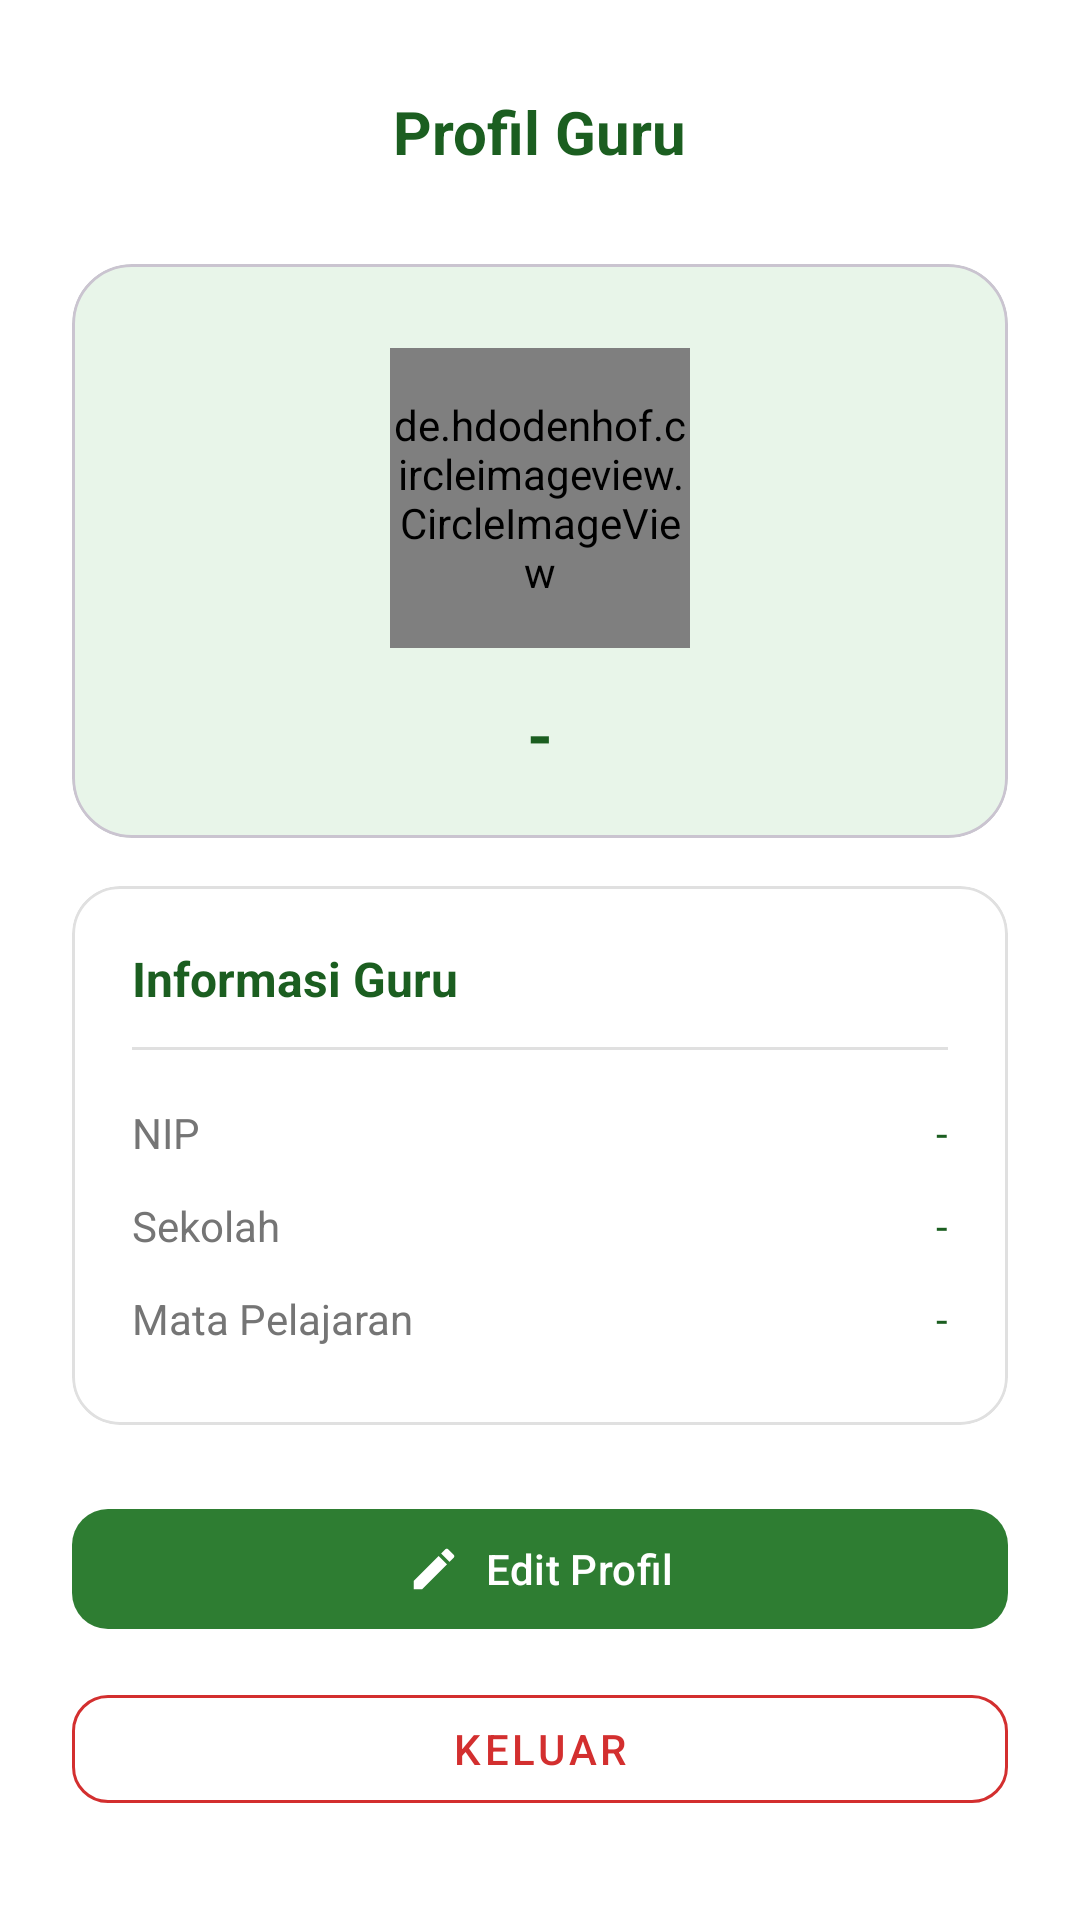

Android layout source for this screen:
<!-- AndroidManifest.xml: application theme Theme.ManfaatTumbuhan -->
<!-- res/layout/fragment_profil_guru.xml -->
<?xml version="1.0" encoding="utf-8"?>
<ScrollView xmlns:android="http://schemas.android.com/apk/res/android"
    xmlns:app="http://schemas.android.com/apk/res-auto"
    android:layout_width="match_parent"
    android:layout_height="match_parent"
    android:background="@color/white">

    <LinearLayout
        android:layout_width="match_parent"
        android:layout_height="wrap_content"
        android:gravity="center_horizontal"
        android:orientation="vertical"
        android:padding="24dp">

        <FrameLayout
            android:layout_width="match_parent"
            android:layout_height="wrap_content">

            <ImageView
                android:id="@+id/btnKembali"
                android:layout_width="40dp"
                android:layout_height="40dp"
                android:layout_gravity="start|center_vertical"
                android:padding="8dp"
                android:src="@drawable/ic_arrow_back"
                app:tint="@color/green_dark" />

            <TextView
                android:id="@+id/tvTitleProfilGuru"
                android:layout_width="wrap_content"
                android:layout_height="wrap_content"
                android:layout_gravity="center"
                android:text="Profil Guru"
                android:textColor="@color/green_dark"
                android:textSize="20sp"
                android:textStyle="bold" />
        </FrameLayout>

        <com.google.android.material.card.MaterialCardView
            android:layout_width="match_parent"
            android:layout_height="wrap_content"
            android:layout_marginTop="24dp"
            app:cardBackgroundColor="@color/green_light"
            app:cardCornerRadius="20dp"
            app:cardElevation="0dp">

            <LinearLayout
                android:layout_width="match_parent"
                android:layout_height="wrap_content"
                android:gravity="center_horizontal"
                android:orientation="vertical"
                android:paddingHorizontal="20dp"
                android:paddingTop="28dp"
                android:paddingBottom="20dp">

                <de.hdodenhof.circleimageview.CircleImageView
                    android:id="@+id/imgAvatarGuru"
                    android:layout_width="100dp"
                    android:layout_height="100dp"
                    android:src="@drawable/avatar_guru"
                    app:civ_border_color="@color/green_primary"
                    app:civ_border_width="3dp" />

                <TextView
                    android:id="@+id/tvNamaGuru"
                    android:layout_width="wrap_content"
                    android:layout_height="wrap_content"
                    android:layout_marginTop="14dp"
                    android:text="-"
                    android:textColor="@color/green_dark"
                    android:textSize="22sp"
                    android:textStyle="bold" />
            </LinearLayout>
        </com.google.android.material.card.MaterialCardView>

        <com.google.android.material.card.MaterialCardView
            android:layout_width="match_parent"
            android:layout_height="wrap_content"
            android:layout_marginTop="16dp"
            app:cardBackgroundColor="@color/white"
            app:cardCornerRadius="16dp"
            app:cardElevation="0dp"
            app:strokeColor="@color/gray_border"
            app:strokeWidth="1dp">

            <LinearLayout
                android:layout_width="match_parent"
                android:layout_height="wrap_content"
                android:orientation="vertical"
                android:padding="20dp">

                <TextView
                    android:layout_width="wrap_content"
                    android:layout_height="wrap_content"
                    android:text="Informasi Guru"
                    android:textColor="@color/green_dark"
                    android:textSize="16sp"
                    android:textStyle="bold" />

                <View
                    android:layout_width="match_parent"
                    android:layout_height="1dp"
                    android:layout_marginVertical="12dp"
                    android:background="@color/gray_border" />

                <LinearLayout
                    android:layout_width="match_parent"
                    android:layout_height="wrap_content"
                    android:orientation="horizontal"
                    android:paddingVertical="6dp">

                    <TextView
                        android:layout_width="0dp"
                        android:layout_height="wrap_content"
                        android:layout_weight="1"
                        android:text="NIP"
                        android:textColor="@color/gray_text"
                        android:textSize="14sp" />

                    <TextView
                        android:id="@+id/tvNipValue"
                        android:layout_width="wrap_content"
                        android:layout_height="wrap_content"
                        android:text="-"
                        android:textColor="@color/green_dark"
                        android:textSize="14sp" />
                </LinearLayout>

                <LinearLayout
                    android:layout_width="match_parent"
                    android:layout_height="wrap_content"
                    android:orientation="horizontal"
                    android:paddingVertical="6dp">

                    <TextView
                        android:layout_width="0dp"
                        android:layout_height="wrap_content"
                        android:layout_weight="1"
                        android:text="Sekolah"
                        android:textColor="@color/gray_text"
                        android:textSize="14sp" />

                    <TextView
                        android:id="@+id/tvSekolahValue"
                        android:layout_width="wrap_content"
                        android:layout_height="wrap_content"
                        android:text="-"
                        android:textColor="@color/green_dark"
                        android:textSize="14sp" />
                </LinearLayout>

                <LinearLayout
                    android:layout_width="match_parent"
                    android:layout_height="wrap_content"
                    android:orientation="horizontal"
                    android:paddingVertical="6dp">

                    <TextView
                        android:layout_width="0dp"
                        android:layout_height="wrap_content"
                        android:layout_weight="1"
                        android:text="Mata Pelajaran"
                        android:textColor="@color/gray_text"
                        android:textSize="14sp" />

                    <TextView
                        android:id="@+id/tvMapelValue"
                        android:layout_width="wrap_content"
                        android:layout_height="wrap_content"
                        android:text="-"
                        android:textColor="@color/green_dark"
                        android:textSize="14sp" />
                </LinearLayout>
            </LinearLayout>
        </com.google.android.material.card.MaterialCardView>

        <com.google.android.material.button.MaterialButton
            android:id="@+id/btnEditProfil"
            android:layout_width="match_parent"
            android:layout_height="48dp"
            android:layout_marginTop="24dp"
            android:text="Edit Profil"
            app:backgroundTint="@color/green_primary"
            app:cornerRadius="12dp"
            app:icon="@drawable/ic_edit"
            app:iconGravity="textStart" />

        <com.google.android.material.button.MaterialButton
            android:id="@+id/btnLogout"
            style="@style/Widget.MaterialComponents.Button.OutlinedButton"
            android:layout_width="match_parent"
            android:layout_height="wrap_content"
            android:layout_marginTop="12dp"
            android:text="KELUAR"
            android:textColor="@color/red_button"
            app:cornerRadius="12dp"
            app:strokeColor="@color/red_button" />

    </LinearLayout>
</ScrollView>
<!-- resources referenced by this layout -->
<resources>
  <color name="gray_border">#E0E0E0</color>
  <color name="gray_text">#757575</color>
  <color name="green_dark">#1B5E20</color>
  <color name="green_light">#E8F5E9</color>
  <color name="green_primary">#2E7D32</color>
  <color name="red_button">#D32F2F</color>
  <color name="white">#FFFFFF</color>
  <!-- drawable avatar_guru (drawable) -->
  <?xml version="1.0" encoding="utf-8"?>
  <vector xmlns:android="http://schemas.android.com/apk/res/android"
      android:width="100dp"
      android:height="100dp"
      android:viewportWidth="100"
      android:viewportHeight="100">
      
      <path
          android:fillColor="#2E7D32"
          android:pathData="M50,0C77.61,0 100,22.39 100,50C100,77.61 77.61,100 50,100C22.39,100 0,77.61 0,50C0,22.39 22.39,0 50,0Z" />
      
      <path
          android:fillColor="#FFFFFF"
          android:pathData="M50,28C55.52,28 60,32.48 60,38C60,43.52 55.52,48 50,48C44.48,48 40,43.52 40,38C40,32.48 44.48,28 50,28Z" />
      
      <path
          android:fillColor="#FFFFFF"
          android:pathData="M50,52C40,52 30,57.33 30,62L30,68L70,68L70,62C70,57.33 60,52 50,52Z" />
  </vector>
  <!-- drawable ic_edit (drawable) -->
  <?xml version="1.0" encoding="utf-8"?>
  <vector xmlns:android="http://schemas.android.com/apk/res/android"
      android:width="24dp"
      android:height="24dp"
      android:viewportWidth="24"
      android:viewportHeight="24">
      <path
          android:fillColor="#2E7D32"
          android:pathData="M3,17.25V21h3.75L17.81,9.94l-3.75,-3.75L3,17.25zM20.71,7.04c0.39,-0.39 0.39,-1.02 0,-1.41l-2.34,-2.34c-0.39,-0.39 -1.02,-0.39 -1.41,0l-1.83,1.83 3.75,3.75 1.83,-1.83z" />
  </vector>
  <style name="Theme.ManfaatTumbuhan" parent="Theme.Material3.Light">
          <item name="colorPrimary">@color/green_primary</item>
          <item name="colorPrimaryDark">@color/green_dark</item>
          <item name="colorAccent">@color/green_primary</item>
          <item name="android:statusBarColor">@color/green_dark</item>
          <item name="android:navigationBarColor">@color/white</item>
      </style>
</resources>
